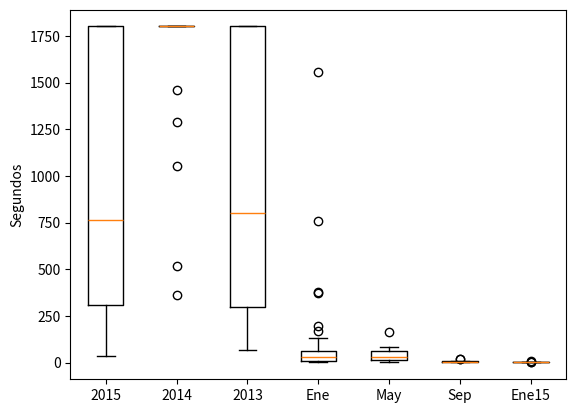

Reproduce this figure in Python.

import os
import math as m
import numpy as np
import matplotlib.pyplot as plt
from scipy import special

#year
data_y1 = [
1800.109863 , 1800.028564 , 1113.087402 , 1323.370972 , 390.774414 , 212.247879 , 1800.027222 , 34.009602 , 96.317863 , 1800.033569 , 1800.034790 , 527.516907 , 1800.010132 , 167.511002 , 228.787079 , 336.723480 , 884.235840 , 305.535675 , 1800.064697 , 310.684601 , 1800.030884 , 474.594971 , 219.013977 , 1800.059082 , 607.627075 , 1800.038818 , 1800.005005 , 1800.058838 , 645.346558 , 302.719635
]

data_y2 = [
1800.048828 , 1800.071777 , 515.534973 , 1800.040161 , 1800.072144 , 1800.085815 , 1800.055298 , 1050.098633 , 1800.059570 , 1800.021118 , 1459.886963 , 1800.046021 , 1800.010010 , 1800.058472 , 1800.043945 , 1800.008057 , 1800.018311 , 1287.997070 , 1800.028198 , 1800.061401 , 359.291321 , 1800.066284 , 1800.054443 , 1800.058716 , 1800.029297 , 1800.007080 , 1800.060425 , 1800.012451 , 1800.008545 , 1800.071045
]

data_y3 = [
 1800.025635 , 106.643700 , 282.950287 , 905.239258 , 415.637970 , 1237.594604 , 75.805206 , 186.055588 , 802.200806 , 135.661728 , 1800.018311 , 910.765686 , 1668.536743 , 1800.011230 , 449.928101 , 1800.021729 , 1800.024536 , 1800.027954 , 1607.803345 , 113.116112 , 1800.017456 , 484.831726 , 65.927567 , 466.518188 , 803.734436 , 70.733299 , 1800.035767 , 338.457733 , 437.574738 , 1800.001831
]

#suma de meses
data_m1 = [
29.155041 , 55.014687 , 1558.255005 , 61.429657 , 8.641927 , 58.041599 , 13.129386 , 37.481304 , 5.040940 , 1.865574 , 27.854126 , 378.072296 , 369.838318 , 6.219464 , 193.630585 , 760.755371 , 24.065825 , 8.950105 , 130.026108 , 10.687787 , 20.780285 , 2.957915 , 10.359579 , 27.048029 , 17.878565 , 20.328632 , 168.210434 , 3.377861 , 35.430569 , 39.024719
]

data_m5 = [
71.878639 , 33.976322 , 79.655823 , 39.576202 , 76.827095 , 30.655621 , 13.620525 , 13.255981 , 26.847620 , 39.110458 , 31.336905 , 85.576492 , 66.642944 , 85.461983 , 24.188519 , 15.142817 , 20.717628 , 11.140756 , 43.929657 , 10.325499 , 64.834335 , 4.728611 , 44.987129 , 27.417604 , 9.480249 , 19.198620 , 24.292564 , 166.058456 , 8.955092 , 55.145504
]

data_m9 = [
4.828124 , 1.920950 , 3.921522 , 18.132534 , 6.683744 , 3.984668 , 4.117623 , 2.180568 , 8.946802 , 4.277375 , 3.957609 , 5.871490 , 16.613829 , 8.775840 , 3.457521 , 2.712395 , 7.015041 , 6.385094 , 5.416189 , 3.446281 , 2.737511 , 1.427036 , 5.804934 , 5.435939 , 7.737200 , 5.420853 , 4.863483 , 5.612728 , 6.048935 , 9.567170
]

#mes en particular
data_ene15 = [
 2.016477 , 1.222562 , 2.832893 , 1.834309 , 1.786534 , 4.140738 , 3.025089 , 1.557888 , 2.530714 , 0.977048 , 2.868982 , 4.508277 , 0.588440 , 1.977152 , 1.889930 , 1.500285 , 4.819671 , 1.703791 , 2.779184 , 1.892309 , 0.338971 , 5.369336 , 2.064139 , 1.602854 , 2.152996 , 2.467214 , 2.528751 , 1.868783 , 0.739759 , 6.006789
] 

AllData = [data_y1, data_y2, data_y3, data_m1, data_m5, data_m9, data_ene15]
labels = ["2015", "2014", "2013", "Ene", "May", "Sep", "Ene15"]

plt.boxplot(AllData, labels = labels)
plt.ylabel("Segundos")
plt.show()